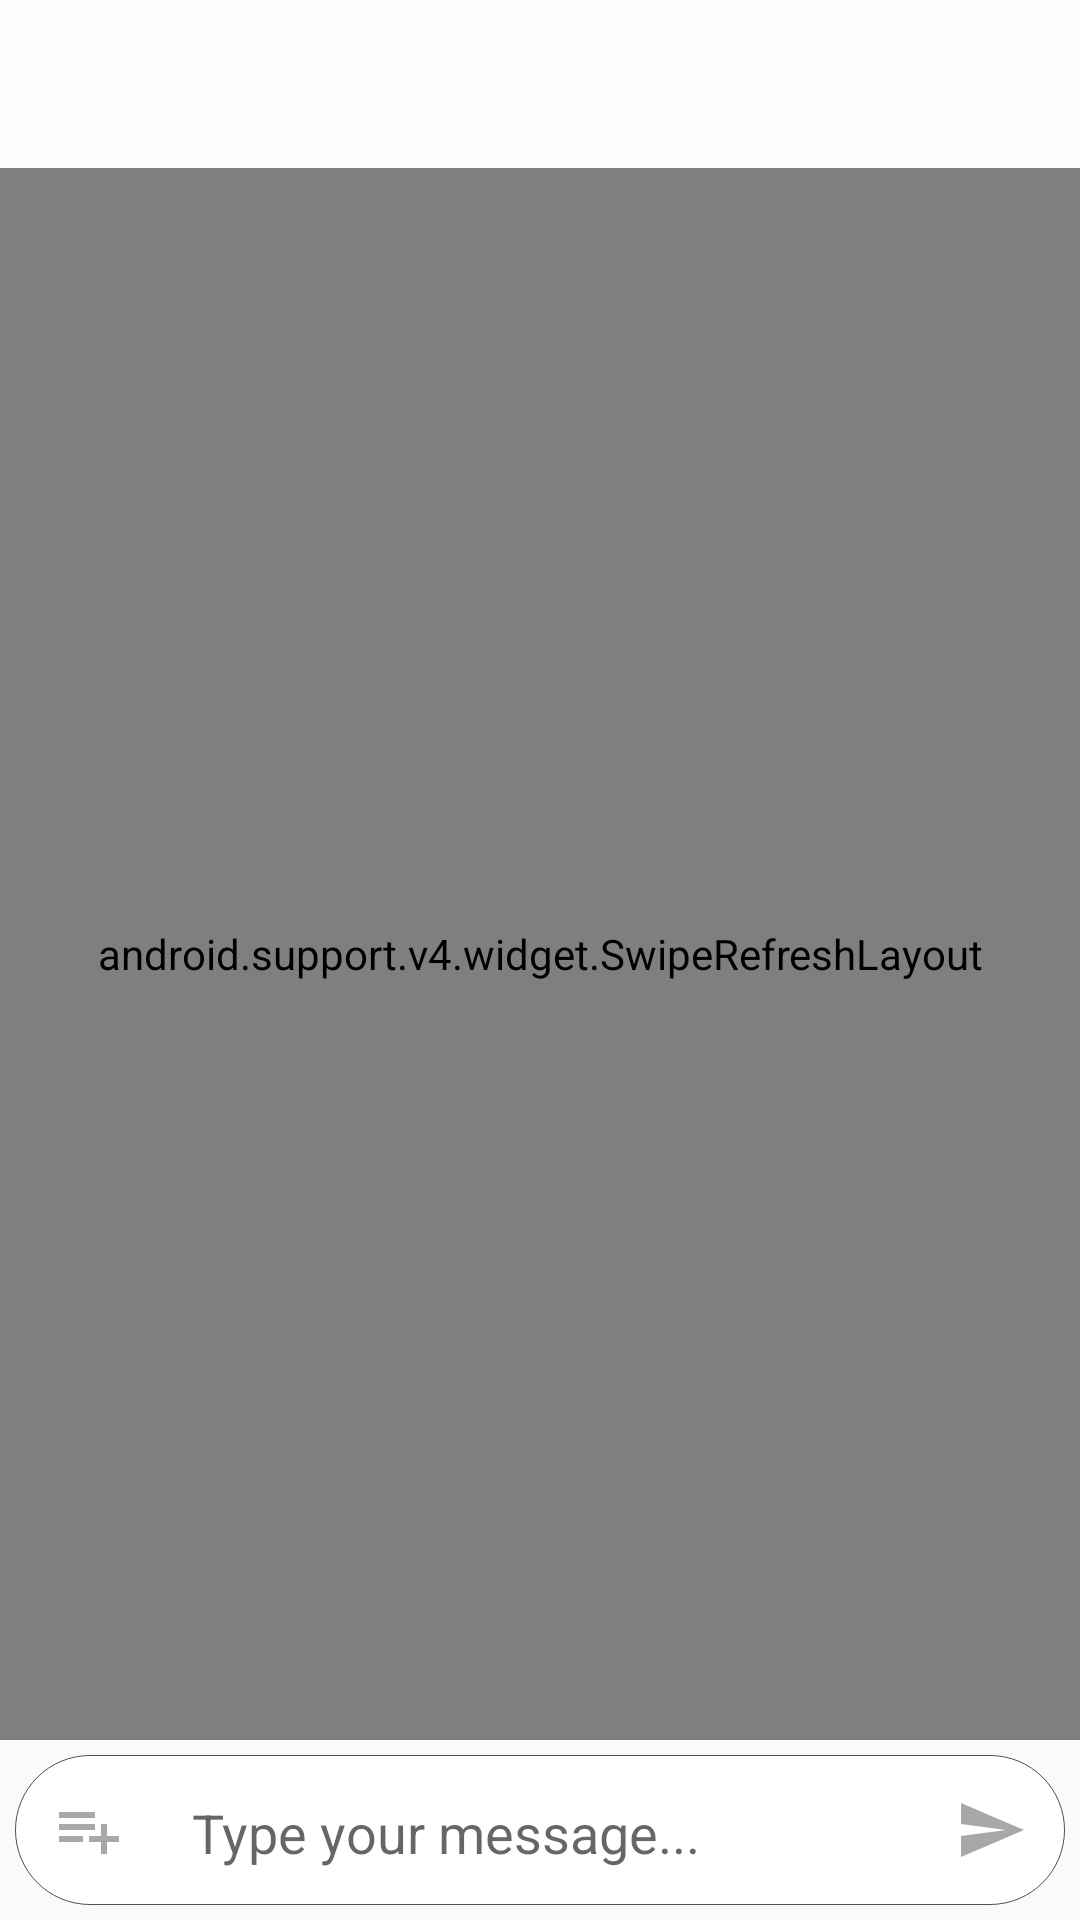

Layout XML and referenced resources for this Android screen:
<!-- AndroidManifest.xml: application theme AppTheme -->
<!-- res/layout/activity_chat.xml -->
<?xml version="1.0" encoding="utf-8"?>
<RelativeLayout xmlns:android="http://schemas.android.com/apk/res/android"
    xmlns:tools="http://schemas.android.com/tools"
    android:layout_width="match_parent"
    android:layout_height="match_parent"
    android:clipToPadding="false"
    android:focusableInTouchMode="true"
    tools:context=".ChatActivity">

    <include
        android:id="@+id/chat_app_bar"
        layout="@layout/app_bar_layout" />

    <android.support.v4.widget.SwipeRefreshLayout
        android:id="@+id/message_swipe_layout"
        android:layout_above="@+id/textContainer"
        android:layout_below="@+id/chat_app_bar"
        android:layout_width="match_parent"
        android:layout_height="wrap_content">

        <android.support.v7.widget.RecyclerView
            android:id="@+id/messages_recycler_list"
            android:layout_width="match_parent"
            android:layout_height="wrap_content"
            android:layout_above="@+id/textContainer"
            android:layout_below="@+id/chat_app_bar"
            android:layout_marginBottom="5dp"
            android:contentDescription="@string/list_of_messages"
            android:orientation="vertical">

        </android.support.v7.widget.RecyclerView>

    </android.support.v4.widget.SwipeRefreshLayout>

    <LinearLayout
        android:id="@+id/textContainer"
        android:layout_width="match_parent"
        android:layout_height="50dp"
        android:layout_alignParentBottom="true"
        android:layout_margin="5dp"
        android:background="@drawable/button_bg"
        android:orientation="horizontal"
        android:weightSum="10">

        <ImageButton
            android:id="@+id/chat_add_attachments"
            android:layout_width="wrap_content"
            android:layout_height="wrap_content"
            android:layout_gravity="center"
            android:layout_weight="1"
            android:background="#00000000"
            android:contentDescription="@string/add_contents"
            android:padding="10dp"
            android:src="@drawable/ic_playlist_add_black_24dp" />

        <EditText
            android:id="@+id/chat_message_view"
            android:layout_width="wrap_content"
            android:layout_height="wrap_content"
            android:layout_gravity="center"
            android:layout_weight="8"
            android:background="#00000000"
            android:ems="10"
            android:hint="@string/type_your_message"
            android:imeOptions="actionSend"
            android:inputType="textLongMessage"
            android:maxLines="1"
            android:paddingBottom="12dp"
            android:paddingLeft="10dp"
            android:paddingRight="10dp"
            android:paddingTop="14dp"
            android:singleLine="true"
            android:textSize="18sp" />

        <ImageButton
            android:id="@+id/chat_send_button"
            android:layout_width="wrap_content"
            android:layout_height="wrap_content"
            android:layout_gravity="center"
            android:layout_weight="1"
            android:background="#00000000"
            android:contentDescription="@string/send_message"
            android:padding="10dp"
            android:src="@drawable/ic_send_black_24dp" />

    </LinearLayout>


</RelativeLayout>
<!-- res/layout/app_bar_layout.xml (included above) -->
<?xml version="1.0" encoding="utf-8"?>
<android.support.v7.widget.Toolbar xmlns:android="http://schemas.android.com/apk/res/android"
    android:id="@+id/toolbar"
    android:layout_width="match_parent"
    android:layout_height="wrap_content"
    android:background="@color/colorPrimary"
    android:orientation="vertical"
    android:theme="@style/ThemeOverlay.AppCompat.ActionBar">


</android.support.v7.widget.Toolbar>
<!-- resources referenced by this layout -->
<resources>
  <color name="colorPrimary">#fdfeff</color>
  <!-- drawable button_bg (drawable) -->
  <?xml version="1.0" encoding="utf-8"?>
  <shape xmlns:android="http://schemas.android.com/apk/res/android">
      <solid android:color="@android:color/white"/>
      <corners android:radius="60dp"/>
      <stroke android:color="#505050" android:width="1px" />
  
  </shape>
  <!-- drawable ic_playlist_add_black_24dp (drawable) -->
  <vector android:height="24dp" android:tint="#A8A8A8"
      android:viewportHeight="24.0" android:viewportWidth="24.0"
      android:width="24dp" xmlns:android="http://schemas.android.com/apk/res/android">
      <path android:fillColor="#FF000000" android:pathData="M14,10L2,10v2h12v-2zM14,6L2,6v2h12L14,6zM18,14v-4h-2v4h-4v2h4v4h2v-4h4v-2h-4zM2,16h8v-2L2,14v2z"/>
  </vector>
  <!-- drawable ic_send_black_24dp (drawable) -->
  <vector android:height="24dp" android:tint="#A8A8A8"
      android:viewportHeight="24.0" android:viewportWidth="24.0"
      android:width="24dp" xmlns:android="http://schemas.android.com/apk/res/android">
      <path android:fillColor="#FF000000" android:pathData="M2.01,21L23,12 2.01,3 2,10l15,2 -15,2z"/>
  </vector>
  <string name="add_contents">Add Contents</string>
  <string name="list_of_messages">List of Messages</string>
  <string name="send_message">Send Message</string>
  <string name="type_your_message">Type your message...</string>
  <style name="AppTheme" parent="Theme.AppCompat.Light.NoActionBar">
          
          <item name="colorPrimary">@color/colorPrimary</item>
          <item name="colorPrimaryDark">@color/colorPrimaryDark</item>
          <item name="colorAccent">@color/colorAccent</item>
          <item name="android:windowTranslucentStatus">true</item>
      </style>
  <color name="colorPrimaryDark">#fdfeff</color>
  <color name="colorAccent">#44cbf9</color>
</resources>
